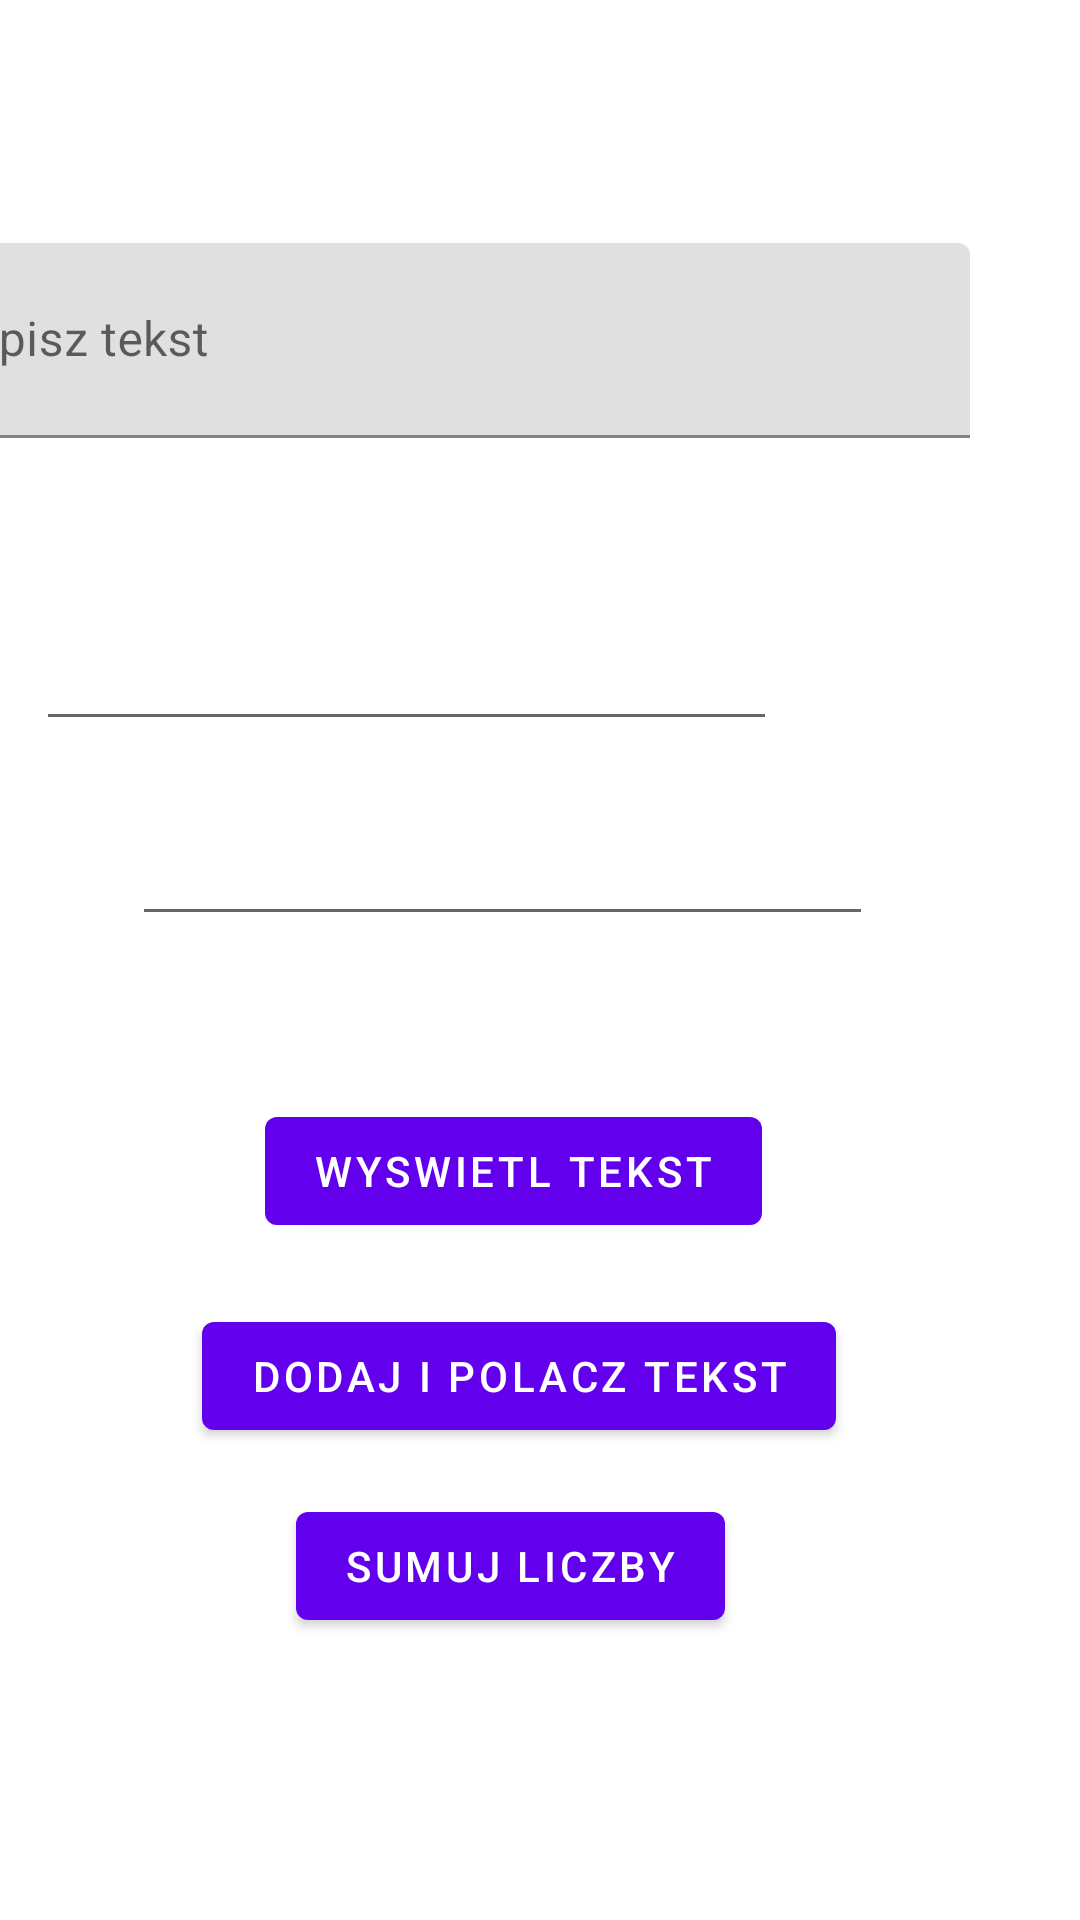

Write the Android layout XML for this screen, with the resource values it uses.
<!-- AndroidManifest.xml: application theme Theme.Zadnaocene -->
<!-- res/layout/fragment_first.xml -->
<?xml version="1.0" encoding="utf-8"?>
<androidx.constraintlayout.widget.ConstraintLayout xmlns:android="http://schemas.android.com/apk/res/android"
    xmlns:app="http://schemas.android.com/apk/res-auto"
    xmlns:tools="http://schemas.android.com/tools"
    android:layout_width="match_parent"
    android:layout_height="match_parent"
    tools:context=".FirstFragment">

    <EditText
        android:id="@+id/podaj2"
        android:layout_width="247dp"
        android:layout_height="48dp"
        android:ems="10"
        android:inputType="number"
        android:minHeight="48dp"
        app:layout_constraintBottom_toBottomOf="parent"
        app:layout_constraintEnd_toEndOf="parent"
        app:layout_constraintHorizontal_bias="0.39"
        app:layout_constraintStart_toStartOf="parent"
        app:layout_constraintTop_toTopOf="parent"
        app:layout_constraintVertical_bias="0.446"
        tools:ignore="SpeakableTextPresentCheck" />

    <EditText
        android:id="@+id/podaj1"
        android:layout_width="247dp"
        android:layout_height="48dp"
        android:layout_marginStart="100dp"
        android:layout_marginLeft="100dp"
        android:layout_marginTop="37dp"
        android:layout_marginEnd="101dp"
        android:layout_marginRight="101dp"
        android:ems="10"
        android:inputType="number"
        app:layout_constraintBottom_toBottomOf="parent"
        app:layout_constraintEnd_toEndOf="parent"
        app:layout_constraintHorizontal_bias="1.0"
        app:layout_constraintStart_toStartOf="parent"
        app:layout_constraintTop_toTopOf="parent"
        app:layout_constraintVertical_bias="0.292"
        tools:ignore="SpeakableTextPresentCheck" />

    <com.google.android.material.textfield.TextInputLayout
        android:id="@+id/textInputLayout"
        android:layout_width="409dp"
        android:layout_height="wrap_content"
        android:layout_marginEnd="2dp"
        android:layout_marginRight="2dp"
        app:layout_constraintBottom_toBottomOf="parent"
        app:layout_constraintEnd_toEndOf="parent"
        app:layout_constraintHorizontal_bias="1.0"
        app:layout_constraintStart_toStartOf="parent"
        app:layout_constraintTop_toTopOf="parent"
        app:layout_constraintVertical_bias="0.141">

        <com.google.android.material.textfield.TextInputEditText
            android:id="@+id/poletekst"
            android:layout_width="374dp"
            android:layout_height="65dp"
            android:hint="Tu wpisz tekst"
            tools:layout_editor_absoluteX="85dp" />
    </com.google.android.material.textfield.TextInputLayout>

    <Button
        android:id="@+id/wyswietl"
        android:layout_width="wrap_content"
        android:layout_height="wrap_content"
        android:text="wyswietl tekst"
        app:layout_constraintBottom_toBottomOf="parent"
        app:layout_constraintEnd_toEndOf="parent"
        app:layout_constraintHorizontal_bias="0.454"
        app:layout_constraintStart_toStartOf="parent"
        app:layout_constraintTop_toTopOf="parent"
        app:layout_constraintVertical_bias="0.619" />

    <Button
        android:id="@+id/dodipol"
        android:layout_width="wrap_content"
        android:layout_height="wrap_content"
        android:text="dodaj i polacz tekst"
        app:layout_constraintBottom_toBottomOf="parent"
        app:layout_constraintEnd_toEndOf="parent"
        app:layout_constraintHorizontal_bias="0.454"
        app:layout_constraintStart_toStartOf="parent"
        app:layout_constraintTop_toTopOf="parent"
        app:layout_constraintVertical_bias="0.734" />

    <Button
        android:id="@+id/suma"
        android:layout_width="wrap_content"
        android:layout_height="wrap_content"
        android:text="sumuj liczby"
        app:layout_constraintBottom_toBottomOf="parent"
        app:layout_constraintEnd_toEndOf="parent"
        app:layout_constraintHorizontal_bias="0.454"
        app:layout_constraintStart_toStartOf="parent"
        app:layout_constraintTop_toTopOf="parent"
        app:layout_constraintVertical_bias="0.841" />

    <TextView
        android:id="@+id/wynik"
        android:layout_width="409dp"
        android:layout_height="51dp"
        app:layout_constraintBottom_toBottomOf="parent"
        app:layout_constraintEnd_toEndOf="parent"
        app:layout_constraintHorizontal_bias="0.0"
        app:layout_constraintStart_toStartOf="parent"
        app:layout_constraintTop_toTopOf="parent"
        app:layout_constraintVertical_bias="0.233" />

</androidx.constraintlayout.widget.ConstraintLayout>
<!-- resources referenced by this layout -->
<resources>
  <style name="Theme.Zadnaocene" parent="Theme.MaterialComponents.DayNight.DarkActionBar">
          
          <item name="colorPrimary">@color/purple_500</item>
          <item name="colorPrimaryVariant">@color/purple_700</item>
          <item name="colorOnPrimary">@color/white</item>
          
          <item name="colorSecondary">@color/teal_200</item>
          <item name="colorSecondaryVariant">@color/teal_700</item>
          <item name="colorOnSecondary">@color/black</item>
          
          <item name="android:statusBarColor" tools:targetApi="l">?attr/colorPrimaryVariant</item>
          
      </style>
  <!-- not gathered from this repository: default colours our renderer supplied (Android Studio template values) -->
  <color name="purple_500">#FF6200EE</color>
  <color name="purple_700">#FF3700B3</color>
  <color name="teal_200">#FF03DAC5</color>
  <color name="teal_700">#FF018786</color>
  <color name="black">#FF000000</color>
  <color name="white">#FFFFFFFF</color>
</resources>
